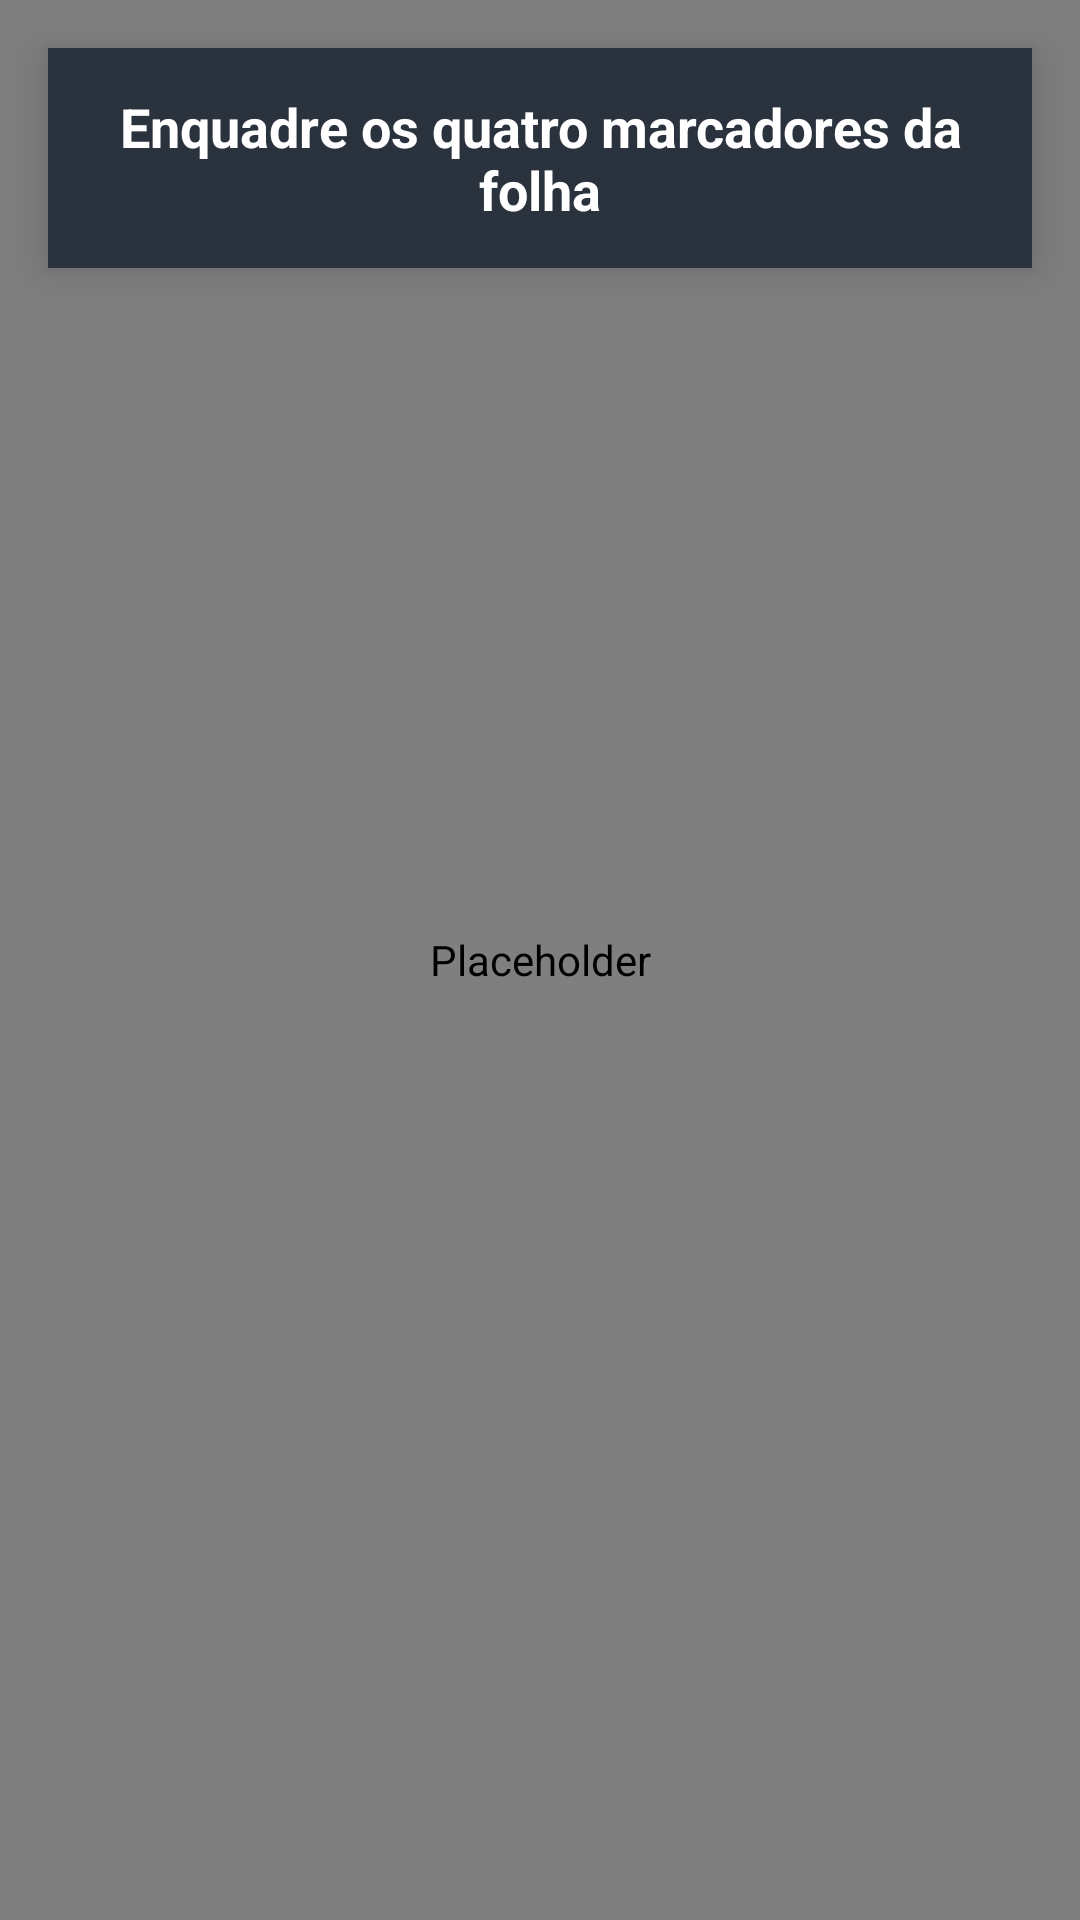

Here is an Android app screen rendered from its layout file. Give the layout XML and the strings, colors and styles it references.
<!-- AndroidManifest.xml: application theme Theme.LeitorGabaritoOMR -->
<!-- res/layout/activity_omr_capture.xml -->
<?xml version="1.0" encoding="utf-8"?>
<FrameLayout xmlns:android="http://schemas.android.com/apk/res/android"
    xmlns:opencv="http://schemas.android.com/apk/res-auto"
    xmlns:tools="http://schemas.android.com/tools"
    android:layout_width="match_parent"
    android:layout_height="match_parent"
    android:background="#FF000000"
    android:keepScreenOn="true"
    tools:context=".presentation.capture.OmrCaptureActivity">

    <org.opencv.android.JavaCameraView
        android:id="@+id/cameraViewOmrCapture"
        android:layout_width="match_parent"
        android:layout_height="match_parent"
        android:contentDescription="@null"
        opencv:camera_id="back"
        opencv:show_fps="false" />

    <LinearLayout
        android:id="@+id/panelOmrCaptureStatus"
        android:layout_width="match_parent"
        android:layout_height="wrap_content"
        android:layout_gravity="top"
        android:layout_marginStart="16dp"
        android:layout_marginTop="16dp"
        android:layout_marginEnd="16dp"
        android:background="#D91F2937"
        android:elevation="8dp"
        android:orientation="vertical"
        android:paddingStart="18dp"
        android:paddingTop="14dp"
        android:paddingEnd="18dp"
        android:paddingBottom="14dp">

        <TextView
            android:id="@+id/textOmrCaptureInstruction"
            android:layout_width="match_parent"
            android:layout_height="wrap_content"
            android:accessibilityLiveRegion="polite"
            android:gravity="center"
            android:text="@string/omr_capture_instruction_position_sheet"
            android:textColor="#FFFFFFFF"
            android:textSize="18sp"
            android:textStyle="bold" />

        <ProgressBar
            android:id="@+id/progressOmrCapture"
            style="?android:attr/progressBarStyleHorizontal"
            android:layout_width="match_parent"
            android:layout_height="8dp"
            android:layout_marginTop="12dp"
            android:indeterminate="false"
            android:max="100"
            android:progress="0"
            android:progressBackgroundTint="#66728191"
            android:progressTint="#FF22C55E"
            android:visibility="gone"
            tools:progress="64"
            tools:visibility="visible" />

        <TextView
            android:id="@+id/textOmrCaptureProgress"
            android:layout_width="match_parent"
            android:layout_height="wrap_content"
            android:layout_marginTop="6dp"
            android:gravity="center"
            android:textColor="#FFE5E7EB"
            android:textSize="14sp"
            android:visibility="gone"
            tools:text="Confirmando respostas: 64%"
            tools:visibility="visible" />

        <TextView
            android:id="@+id/textOmrCaptureDiagnostic"
            android:layout_width="match_parent"
            android:layout_height="wrap_content"
            android:layout_marginTop="8dp"
            android:gravity="center"
            android:textColor="#FFFCA5A5"
            android:textSize="12sp"
            android:visibility="gone"
            tools:text="Detalhes: diagnóstico da captura"
            tools:visibility="visible" />

    </LinearLayout>

    <Button
        android:id="@+id/buttonOmrCaptureRetry"
        android:layout_width="wrap_content"
        android:layout_height="wrap_content"
        android:layout_gravity="bottom|center_horizontal"
        android:layout_marginStart="24dp"
        android:layout_marginEnd="24dp"
        android:layout_marginBottom="28dp"
        android:minHeight="48dp"
        android:paddingStart="28dp"
        android:paddingEnd="28dp"
        android:text="@string/omr_capture_action_retry"
        android:visibility="gone"
        tools:visibility="visible" />

</FrameLayout>
<!-- resources referenced by this layout -->
<resources>
  <string name="omr_capture_action_retry">
          Tentar novamente
      </string>
  <string name="omr_capture_instruction_position_sheet">
          Enquadre os quatro marcadores da folha
      </string>
  <style name="Theme.LeitorGabaritoOMR" parent="Base.Theme.LeitorGabaritoOMR" />
  <style name="Base.Theme.LeitorGabaritoOMR" parent="Theme.Material3.DayNight.NoActionBar">
          
          
      </style>
</resources>
